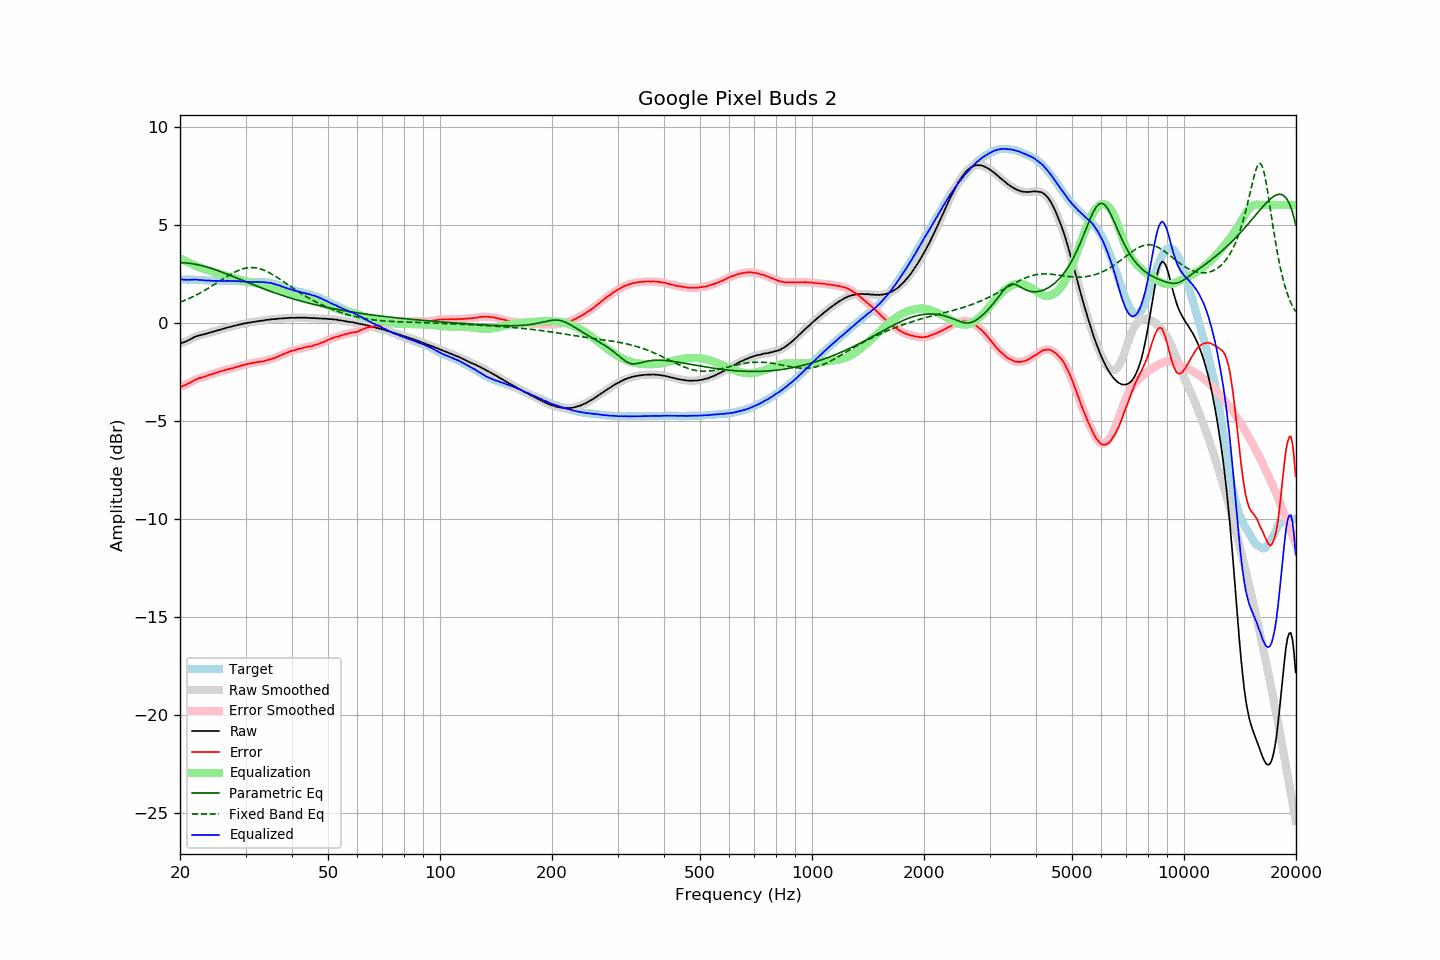

Source data for this figure (header and first rows):
frequency, raw, error, smoothed, error_smoothed, equalization, parametric_eq, fixed_band_eq, equalized_raw, equalized_smoothed, target
20.00, -1.05, -3.26, -1.05, -3.27, 3.29, 3.07, 1.05, 2.23, 2.23, 2.21
20.20, -1.03, -3.24, -1.03, -3.24, 3.25, 3.06, 1.08, 2.21, 2.22, 2.21
20.40, -1.00, -3.21, -1.00, -3.21, 3.21, 3.06, 1.11, 2.21, 2.20, 2.21
20.61, -0.97, -3.18, -0.97, -3.18, 3.17, 3.06, 1.15, 2.20, 2.20, 2.21
20.81, -0.94, -3.14, -0.94, -3.14, 3.13, 3.05, 1.18, 2.19, 2.19, 2.20
21.02, -0.89, -3.09, -0.90, -3.10, 3.09, 3.04, 1.22, 2.20, 2.19, 2.20
21.23, -0.86, -3.06, -0.86, -3.06, 3.05, 3.03, 1.25, 2.19, 2.19, 2.20
21.44, -0.81, -3.02, -0.81, -3.02, 3.01, 3.02, 1.29, 2.20, 2.20, 2.21
21.66, -0.77, -2.97, -0.77, -2.97, 2.97, 3.01, 1.33, 2.20, 2.20, 2.20
21.87, -0.72, -2.92, -0.72, -2.92, 2.93, 2.99, 1.37, 2.21, 2.20, 2.20
22.09, -0.69, -2.88, -0.69, -2.88, 2.89, 2.98, 1.41, 2.20, 2.20, 2.19
22.31, -0.66, -2.85, -0.66, -2.85, 2.86, 2.96, 1.45, 2.20, 2.20, 2.19
22.54, -0.64, -2.82, -0.64, -2.82, 2.83, 2.94, 1.50, 2.19, 2.19, 2.18
22.76, -0.62, -2.80, -0.62, -2.80, 2.80, 2.92, 1.54, 2.18, 2.18, 2.18
22.99, -0.60, -2.78, -0.60, -2.77, 2.77, 2.90, 1.59, 2.17, 2.17, 2.18
23.22, -0.58, -2.75, -0.58, -2.75, 2.74, 2.88, 1.64, 2.16, 2.16, 2.17
23.45, -0.56, -2.73, -0.56, -2.72, 2.72, 2.86, 1.68, 2.16, 2.16, 2.17
23.69, -0.54, -2.70, -0.54, -2.69, 2.69, 2.84, 1.73, 2.15, 2.16, 2.16
23.92, -0.51, -2.66, -0.51, -2.66, 2.67, 2.81, 1.78, 2.16, 2.15, 2.14
24.16, -0.49, -2.63, -0.49, -2.63, 2.64, 2.79, 1.83, 2.15, 2.15, 2.14
24.40, -0.47, -2.61, -0.47, -2.61, 2.61, 2.76, 1.88, 2.14, 2.14, 2.14
24.65, -0.44, -2.58, -0.44, -2.59, 2.58, 2.73, 1.93, 2.14, 2.14, 2.14
24.89, -0.42, -2.56, -0.42, -2.56, 2.56, 2.70, 1.99, 2.14, 2.14, 2.14
25.14, -0.39, -2.53, -0.39, -2.53, 2.53, 2.68, 2.04, 2.14, 2.14, 2.14
25.39, -0.37, -2.50, -0.37, -2.50, 2.51, 2.65, 2.09, 2.14, 2.14, 2.13
25.65, -0.35, -2.48, -0.35, -2.48, 2.48, 2.62, 2.14, 2.13, 2.14, 2.13
25.91, -0.32, -2.45, -0.33, -2.46, 2.46, 2.59, 2.20, 2.14, 2.13, 2.13
26.16, -0.30, -2.44, -0.30, -2.44, 2.43, 2.55, 2.25, 2.13, 2.13, 2.14
26.43, -0.28, -2.42, -0.28, -2.41, 2.41, 2.52, 2.30, 2.13, 2.14, 2.14
26.69, -0.25, -2.39, -0.25, -2.39, 2.39, 2.49, 2.35, 2.14, 2.14, 2.14
26.96, -0.23, -2.37, -0.23, -2.37, 2.37, 2.46, 2.40, 2.14, 2.14, 2.13
27.23, -0.21, -2.34, -0.21, -2.35, 2.35, 2.43, 2.45, 2.14, 2.14, 2.13
27.50, -0.19, -2.32, -0.19, -2.33, 2.32, 2.39, 2.50, 2.13, 2.13, 2.13
27.77, -0.17, -2.31, -0.17, -2.30, 2.30, 2.36, 2.54, 2.13, 2.13, 2.14
28.05, -0.14, -2.27, -0.15, -2.28, 2.28, 2.33, 2.58, 2.14, 2.13, 2.13
28.33, -0.13, -2.26, -0.13, -2.25, 2.25, 2.29, 2.62, 2.12, 2.13, 2.13
28.62, -0.10, -2.22, -0.11, -2.23, 2.23, 2.26, 2.66, 2.13, 2.12, 2.12
28.90, -0.09, -2.22, -0.09, -2.21, 2.21, 2.23, 2.69, 2.12, 2.12, 2.13
29.19, -0.07, -2.19, -0.07, -2.18, 2.18, 2.19, 2.72, 2.11, 2.11, 2.12
29.48, -0.05, -2.15, -0.05, -2.16, 2.16, 2.16, 2.75, 2.11, 2.11, 2.10
29.78, -0.03, -2.13, -0.03, -2.13, 2.14, 2.12, 2.77, 2.11, 2.10, 2.10
30.08, -0.02, -2.12, -0.02, -2.11, 2.12, 2.09, 2.79, 2.10, 2.10, 2.10
30.38, -0.00, -2.09, -0.00, -2.10, 2.10, 2.06, 2.80, 2.10, 2.09, 2.09
30.68, 0.01, -2.08, 0.01, -2.08, 2.08, 2.02, 2.81, 2.09, 2.09, 2.09
30.99, 0.02, -2.07, 0.02, -2.06, 2.06, 1.99, 2.82, 2.08, 2.09, 2.09
31.30, 0.04, -2.04, 0.03, -2.05, 2.05, 1.96, 2.82, 2.09, 2.08, 2.08
31.61, 0.05, -2.03, 0.05, -2.03, 2.03, 1.93, 2.81, 2.08, 2.08, 2.08
31.93, 0.06, -2.02, 0.06, -2.02, 2.02, 1.89, 2.80, 2.08, 2.08, 2.08
32.24, 0.08, -2.01, 0.08, -2.01, 2.01, 1.86, 2.79, 2.09, 2.08, 2.09
32.57, 0.09, -1.99, 0.09, -1.99, 1.99, 1.83, 2.77, 2.08, 2.08, 2.08
32.89, 0.10, -1.98, 0.10, -1.98, 1.98, 1.80, 2.75, 2.08, 2.08, 2.08
33.22, 0.11, -1.97, 0.11, -1.97, 1.96, 1.77, 2.72, 2.07, 2.07, 2.08
33.55, 0.12, -1.96, 0.12, -1.95, 1.95, 1.73, 2.69, 2.07, 2.07, 2.08
33.89, 0.14, -1.93, 0.14, -1.93, 1.93, 1.70, 2.66, 2.07, 2.07, 2.07
34.23, 0.15, -1.90, 0.15, -1.91, 1.91, 1.67, 2.62, 2.06, 2.06, 2.05
34.57, 0.16, -1.89, 0.16, -1.89, 1.89, 1.64, 2.58, 2.05, 2.05, 2.05
34.92, 0.17, -1.86, 0.17, -1.86, 1.86, 1.61, 2.53, 2.03, 2.03, 2.03
35.27, 0.18, -1.84, 0.18, -1.84, 1.84, 1.58, 2.49, 2.02, 2.02, 2.02
35.62, 0.19, -1.80, 0.19, -1.81, 1.81, 1.55, 2.44, 2.00, 1.99, 1.99
35.97, 0.19, -1.79, 0.19, -1.78, 1.78, 1.52, 2.39, 1.97, 1.97, 1.98
... 635 more rows
